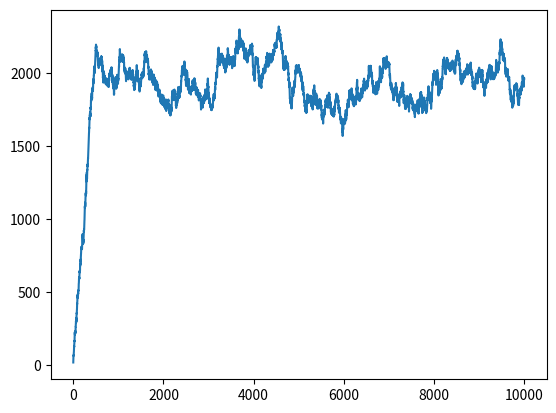

The script that saved this image:
import numpy as np

xSum = 0
N = 0
xSums = []
for i in range(10000):
  x = np.random.randn(1)*10+4
  xSum = (xSum*N + x)/(N+1)
  N = min(500, N+1)
  xSums.append(xSum*N)

import matplotlib.pyplot as plt

plt.figure()
plt.plot(xSums)
plt.show()

